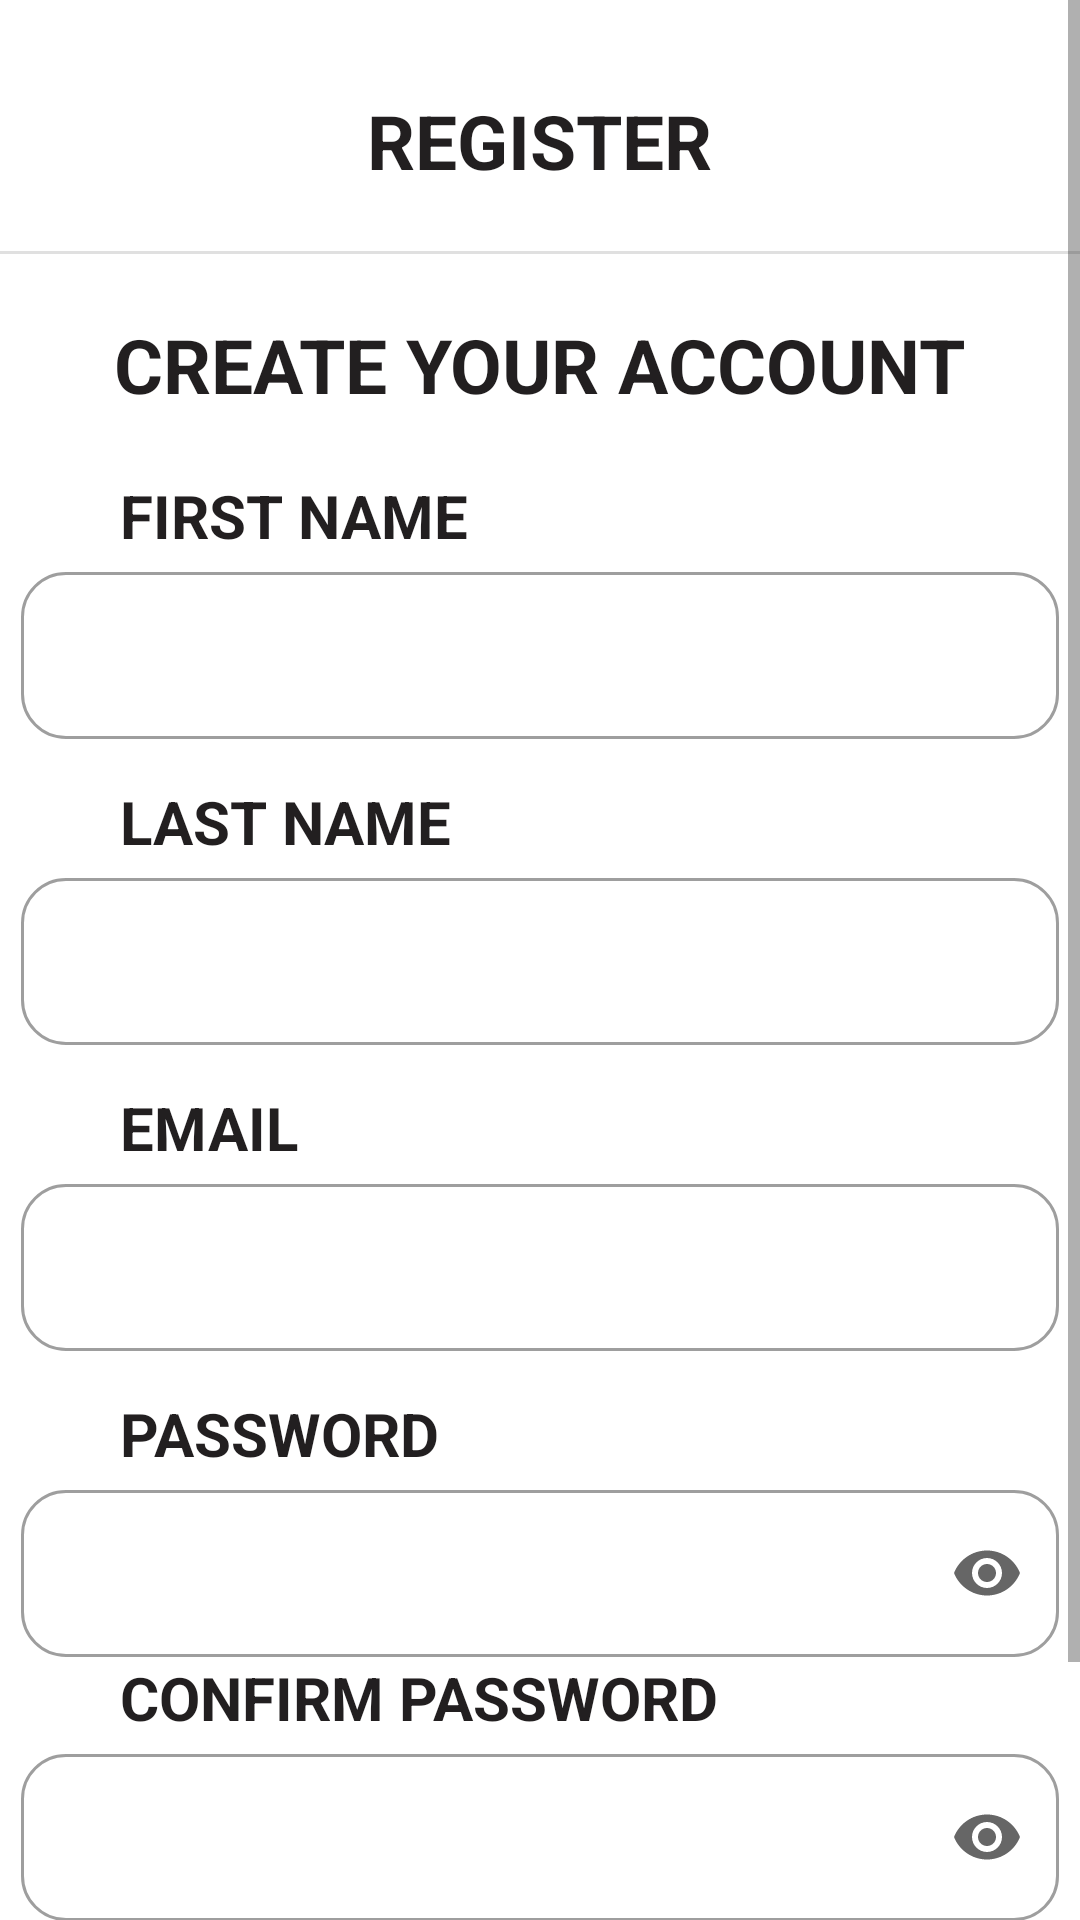

Reconstruct the res/layout file that produces this screen, plus the resources it refers to.
<!-- AndroidManifest.xml: application theme Theme.TheLightProjekt -->
<!-- res/layout/fragment_register.xml -->
<?xml version="1.0" encoding="utf-8"?>
<ScrollView
    android:layout_width="match_parent"
    android:layout_height="match_parent"
    xmlns:android="http://schemas.android.com/apk/res/android"
    xmlns:app="http://schemas.android.com/apk/res-auto"
    xmlns:tools="http://schemas.android.com/tools">
    <LinearLayout
        android:id="@+id/container"
        android:layout_width="match_parent"
        android:layout_height="match_parent"
        android:orientation="vertical"
        tools:context=".view.LoginFragment">


        <TextView
            android:layout_width="wrap_content"
            android:layout_height="wrap_content"
            android:textSize="25dp"
            android:textFontWeight="700"
            android:layout_gravity="center"
            android:fontFamily="monospace"
            android:textColor="@color/beautyBlack"
            android:text="@string/register_title"
            android:layout_marginTop="30dp"
            android:layout_marginBottom="20dp"/>

        <com.google.android.material.divider.MaterialDivider
            android:layout_width="wrap_content"
            android:layout_height="wrap_content"/>

        <TextView
            android:layout_width="wrap_content"
            android:layout_height="wrap_content"
            android:textSize="25dp"
            android:textFontWeight="700"
            android:layout_gravity="center"
            android:fontFamily="monospace"
            android:textColor="@color/beautyBlack"
            android:text="@string/text_fragment_register"
            android:layout_marginVertical="20dp"/>


        <TextView
            android:layout_width="wrap_content"
            android:layout_height="wrap_content"
            android:fontFamily="monospace"
            android:text="@string/label_firstname"
            android:textColor="@color/beautyBlack"
            android:textFontWeight="700"
            android:textSize="20dp"
            android:layout_marginLeft="40dp"/>



        <com.google.android.material.textfield.TextInputLayout
            android:layout_width="346dp"
            android:layout_height="wrap_content"
            android:layout_gravity="center"
            app:boxCornerRadiusTopEnd="15dp"
            app:boxCornerRadiusBottomEnd="15dp"
            app:boxCornerRadiusBottomStart="15dp"
            app:boxCornerRadiusTopStart="15dp"
            android:layout_marginBottom="14dp"
            app:endIconMode="clear_text"
            style="@style/Widget.MaterialComponents.TextInputLayout.OutlinedBox">


            <com.google.android.material.textfield.TextInputEditText
                android:layout_width="match_parent"
                android:layout_height="wrap_content"/>
        </com.google.android.material.textfield.TextInputLayout>

        <TextView
            android:layout_width="wrap_content"
            android:layout_height="wrap_content"
            android:fontFamily="monospace"
            android:text="@string/label_lastname"
            android:textColor="@color/beautyBlack"
            android:textFontWeight="700"
            android:textSize="20dp"
            android:layout_marginLeft="40dp"/>

        <com.google.android.material.textfield.TextInputLayout
            android:layout_width="346dp"
            android:layout_height="wrap_content"
            android:layout_gravity="center"
            app:boxCornerRadiusTopEnd="15dp"
            app:boxCornerRadiusBottomEnd="15dp"
            app:boxCornerRadiusBottomStart="15dp"
            app:boxCornerRadiusTopStart="15dp"
            android:layout_marginBottom="14dp"
            app:endIconMode="clear_text"
            style="@style/Widget.MaterialComponents.TextInputLayout.OutlinedBox">


            <com.google.android.material.textfield.TextInputEditText
                android:layout_width="match_parent"
                android:layout_height="wrap_content"/>
        </com.google.android.material.textfield.TextInputLayout>
        <TextView
            android:layout_width="wrap_content"
            android:layout_height="wrap_content"
            android:fontFamily="monospace"
            android:text="EMAIL"
            android:textColor="@color/beautyBlack"
            android:textFontWeight="700"
            android:textSize="20dp"
            android:layout_marginLeft="40dp"/>

        <com.google.android.material.textfield.TextInputLayout
            android:layout_width="346dp"
            android:layout_height="wrap_content"
            android:layout_gravity="center"
            app:boxCornerRadiusTopEnd="15dp"
            app:boxCornerRadiusBottomEnd="15dp"
            app:boxCornerRadiusBottomStart="15dp"
            app:boxCornerRadiusTopStart="15dp"
            android:layout_marginBottom="14dp"
            app:endIconMode="clear_text"
            style="@style/Widget.MaterialComponents.TextInputLayout.OutlinedBox">


            <com.google.android.material.textfield.TextInputEditText
                android:id="@+id/email_register_input"
                android:layout_width="match_parent"
                android:layout_height="wrap_content"/>
        </com.google.android.material.textfield.TextInputLayout>

        <TextView
            android:layout_width="wrap_content"
            android:layout_height="wrap_content"
            android:textSize="20dp"
            android:textFontWeight="700"
            android:fontFamily="monospace"
            android:textColor="@color/beautyBlack"
            android:layout_marginLeft="40dp"
            android:text="@string/password"/>

        <com.google.android.material.textfield.TextInputLayout
            android:layout_width="346dp"
            android:layout_height="wrap_content"
            android:layout_gravity="center"
            app:boxCornerRadiusTopEnd="15dp"
            app:boxCornerRadiusBottomEnd="15dp"
            app:boxCornerRadiusBottomStart="15dp"
            app:boxCornerRadiusTopStart="15dp"
            app:endIconMode="password_toggle"
            style="@style/Widget.MaterialComponents.TextInputLayout.OutlinedBox">


            <com.google.android.material.textfield.TextInputEditText
                android:layout_width="match_parent"
                android:layout_height="wrap_content"
                android:inputType="textPassword"/>
        </com.google.android.material.textfield.TextInputLayout>


        <TextView
            android:layout_width="wrap_content"
            android:layout_height="wrap_content"
            android:textSize="20dp"
            android:textFontWeight="700"
            android:fontFamily="monospace"
            android:textColor="@color/beautyBlack"
            android:layout_marginLeft="40dp"
            android:text="@string/confirm_password"/>

        <com.google.android.material.textfield.TextInputLayout
            android:layout_width="346dp"
            android:layout_height="wrap_content"
            android:layout_gravity="center"
            app:boxCornerRadiusTopEnd="15dp"
            app:boxCornerRadiusBottomEnd="15dp"
            app:boxCornerRadiusBottomStart="15dp"
            app:boxCornerRadiusTopStart="15dp"
            app:endIconMode="password_toggle"
            style="@style/Widget.MaterialComponents.TextInputLayout.OutlinedBox">


            <com.google.android.material.textfield.TextInputEditText
                android:layout_width="match_parent"
                android:layout_height="wrap_content"
                android:inputType="textPassword"/>
        </com.google.android.material.textfield.TextInputLayout>



        <com.google.android.material.button.MaterialButton
            android:id="@+id/save_button"
            android:layout_width ="346dp"
            android:layout_height="wrap_content"
            android:layout_gravity="center"
            android:layout_marginTop="40dp"
            app:cornerRadius="20dp"
            android:textFontWeight="700"
            android:textSize="20dp"
            android:paddingVertical="10dp"
            android:text="@string/register_title"
            />


    </LinearLayout>
</ScrollView>
<!-- resources referenced by this layout -->
<resources>
  <color name="beautyBlack">#221F20</color>
  <string name="confirm_password">CONFIRM PASSWORD</string>
  <string name="label_firstname">FIRST NAME</string>
  <string name="label_lastname">LAST NAME</string>
  <string name="password">PASSWORD</string>
  <string name="register_title">REGISTER</string>
  <string name="text_fragment_register">CREATE YOUR ACCOUNT</string>
  <style name="Theme.TheLightProjekt" parent="Theme.MaterialComponents.DayNight.NoActionBar">
          
          <item name="colorPrimary">@color/black</item>
          <item name="colorPrimaryVariant">@color/black</item>
          <item name="colorOnPrimary">@color/white</item>
          
          <item name="colorSecondary">@color/white</item>
          <item name="colorSecondaryVariant">@color/white</item>
          <item name="colorOnSecondary">@color/white</item>
          
          <item name="android:statusBarColor">@color/black</item>
          <item name="fontFamily">@font/inter</item>
          
      </style>
  <color name="black">#FF000000</color>
  <color name="white">#FFFFFFFF</color>
</resources>
